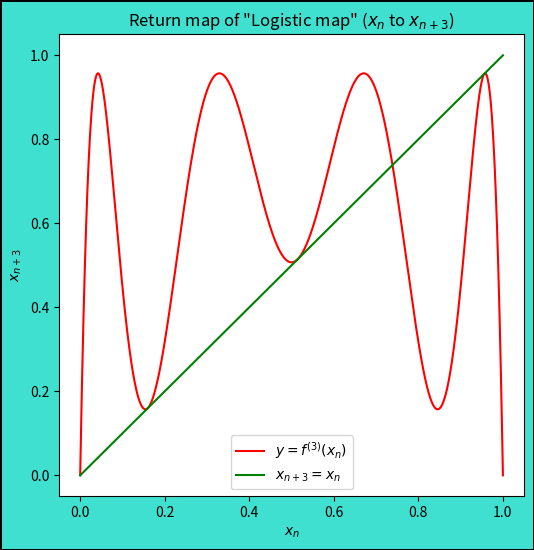

Write the Python code that produced this figure. (Note: this script raises an exception after producing the figure.)
from matplotlib import pyplot as plt
import numpy as np
from random import uniform


class Week7Task4():
    def __init__(self) -> None:
        self.x = uniform(0, 1)
        self.r = 1 + 8**(1 / 2)
        self.xn = np.linspace(0, 1, 1000)
        self.fig = plt.figure(figsize=(6, 6), facecolor='turquoise',
                              linewidth=1, edgecolor='black')

    def preprocessing(self, x: float) -> float:
        """前処理"""
        return(self.r * x * (1 - x))

    def code_problem4(self):
        """r = 1 + √8のときのグラフ"""

        fff_array_x = []
        fff_array_y = []
        for i in self.xn:
            fff_array_x.append(i)
            fff_array_y.append(self.preprocessing(
                self.preprocessing(self.preprocessing(i))))
        plt.plot(fff_array_x, fff_array_y, color='red',
                 label='$y = f^{(3)}(x_n)$')
        plt.plot(self.xn, self.xn, color='green', label='$x_{n+3} = x_n$')
        plt.title('Return map of "Logistic map" ($x_n$ to $x_{n+3}$)')
        plt.xlabel('$x_n$')
        plt.ylabel('$x_{n+3}$')
        plt.legend(loc='best')
        plt.savefig('複雑系科学演習/Week7/images/tast7_4')

task = Week7Task4()
task.code_problem4()
